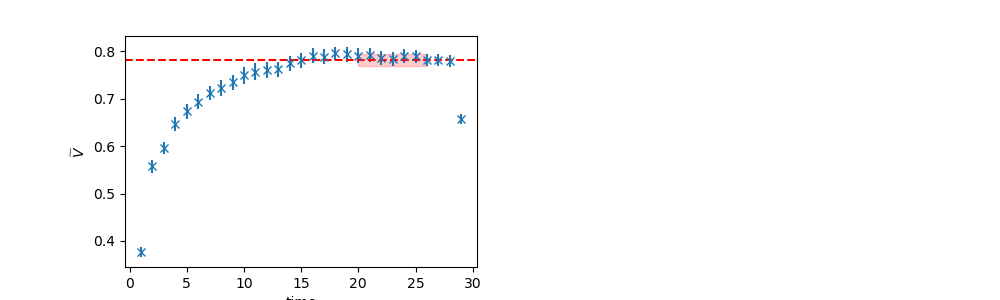

The table this chart was drawn from, first rows:
	EffectiveMass	Error	RegUp	RegLow
0	0.7823	0.01261	27	20
